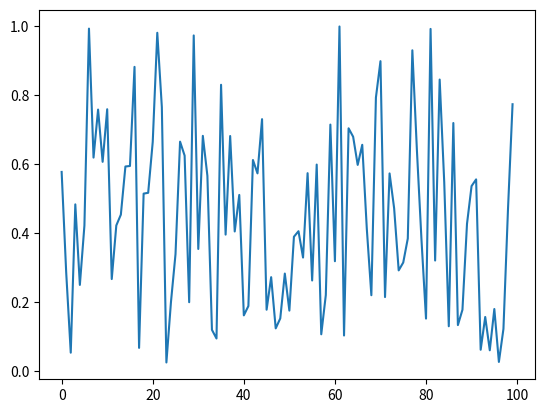

The matplotlib source for this figure:
"""md
## imports
"""
# New cell
import matplotlib.pyplot as plt
import numpy as np
# New cell
"""md
## initialize
"""
# New cell
X = np.arange(0, 100)
# New cell
Y = np.random.random(size=[100])
# New cell
"""md
## plot
"""
# New cell
plt.plot(X, Y)
